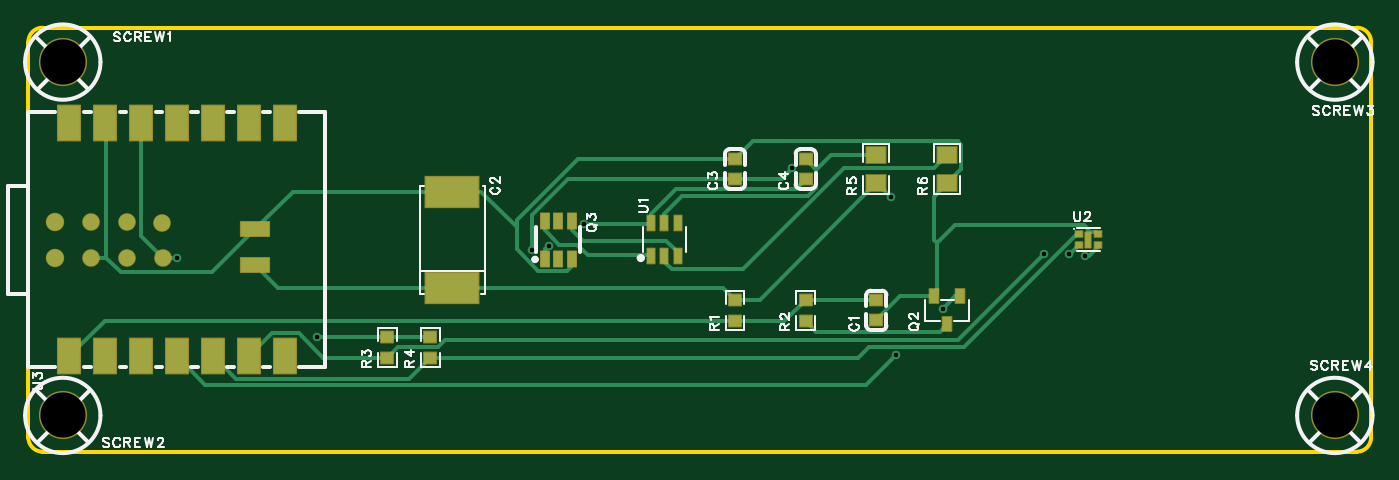
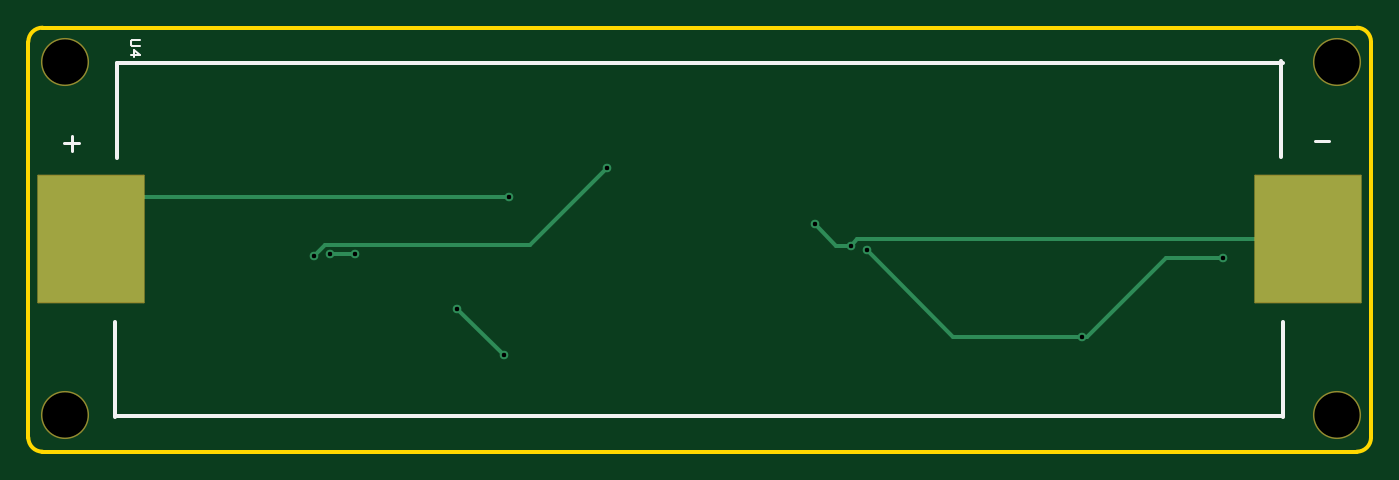
Circuit board: 11 layer files. Board 95.0 x 30.0 mm.
- drill: Drill_PTH_Through.DRL (552 bytes)
- drill: Drill_PTH_Through_Via.DRL (442 bytes)
- outline: Gerber_BoardOutlineLayer.GKO (894 bytes)
- bottom_copper: Gerber_BottomLayer.GBL (1820 bytes)
- paste: Gerber_BottomPasteMaskLayer.GBP (727 bytes)
- bottom_silk: Gerber_BottomSilkscreenLayer.GBO (1532 bytes)
- bottom_mask: Gerber_BottomSolderMaskLayer.GBS (1103 bytes)
- top_copper: Gerber_TopLayer.GTL (7025 bytes)
- paste: Gerber_TopPasteMaskLayer.GTP (6254 bytes)
- top_silk: Gerber_TopSilkscreenLayer.GTO (24719 bytes)
- top_mask: Gerber_TopSolderMaskLayer.GTS (3268 bytes)

=== drill: Drill_PTH_Through.DRL ===
;TYPE=PLATED
;Layer: PTH_Through
;EasyEDA Pro v3.2.149.88089769, 2026-08-21 02:49:37
;Gerber Generator version 0.3
M48
METRIC,LZ,0000.00000
;Hole size 1 = 0.30500 METRIC
T01C0.30500
;Hole size 2 = 3.20040 METRIC
T02C3.20040
%
G05
G90
T01
X36.80403Y-15.41897
X39.34402Y-13.89497
X61.01558Y-12.01598
X10.50798Y-16.27007
X20.41396Y-21.85806
X35.65393Y-15.76207
X54.06359Y-9.93798
X74.76565Y-16.16207
X64.68027Y-19.88096
X61.37828Y-23.18295
X71.88196Y-15.99337
X73.65995Y-15.99337
T02
X2.43602Y-2.436
X2.4365Y-27.4365
X92.43601Y-2.436
X92.43601Y-27.436
M30
=== drill: Drill_PTH_Through_Via.DRL ===
;TYPE=PLATED
;Layer: PTH_Through_Via
;EasyEDA Pro v3.2.149.88089769, 2026-08-21 02:49:37
;Gerber Generator version 0.3
M48
METRIC,LZ,0000.00000
;Hole size 1 = 0.30500 METRIC
T01C0.30500
%
G05
G90
T01
X36.80403Y-15.41897
X39.34402Y-13.89497
X61.01558Y-12.01598
X10.50798Y-16.27007
X20.41396Y-21.85806
X35.65393Y-15.76207
X54.06359Y-9.93798
X74.76565Y-16.16207
X64.68027Y-19.88096
X61.37828Y-23.18295
X71.88196Y-15.99337
X73.65995Y-15.99337
M30
=== outline: Gerber_BoardOutlineLayer.GKO ===
G04 Layer: BoardOutlineLayer*
G04 EasyEDA Pro v3.2.149.88089769, 2026-08-21 02:49:37*
G04 Gerber Generator version 0.3*
G04 Scale: 100 percent, Rotated: No, Reflected: No*
G04 Dimensions in millimeters*
G04 Leading zeros omitted, absolute positions, 4 integers and 5 decimals*
G04 Generated by one-click*
G04 Object Configs: Pad,Via,Track,Text,Image,Dimension,BoardOutline,BoardCutout,CopperFilled,SolidRegion,FPCStiffener,Line,PlaneZone,ComponentProperty,ComponentSilkscreen,TearDrop*
G04 Layer Configs: 1,2,3,4,5,6,7,8,9,10,11,13,14,56*
G04 Copper Areas: 0*
%FSLAX45Y45*%
%MOMM*%
%ADD10C,0.254*%
%ADD11C,0.2198*%
G75*


G04 Rect Start*
G54D10*
G01X0Y-2900000D02*
G01X0Y-100000D01*
G02X100000Y0I100000J0D01*
G01X9400000Y0D01*
G02X9500000Y-100000I0J-100000D01*
G01X9500000Y-2900000D01*
G02X9400000Y-3000000I-100000J0D01*
G01X100000Y-3000000D01*
G02X0Y-2900000I0J100000D01*
G04 Rect End*

M02*


=== bottom_copper: Gerber_BottomLayer.GBL ===
G04 Layer: BottomLayer*
G04 EasyEDA Pro v3.2.149.88089769, 2026-08-21 02:49:37*
G04 Gerber Generator version 0.3*
G04 Scale: 100 percent, Rotated: No, Reflected: No*
G04 Dimensions in millimeters*
G04 Leading zeros omitted, absolute positions, 4 integers and 5 decimals*
G04 Generated by one-click*
G04 Object Configs: Pad,Via,Track,Text,Image,Dimension,BoardOutline,BoardCutout,CopperFilled,SolidRegion,FPCStiffener,Line,PlaneZone,ComponentProperty,ComponentSilkscreen,TearDrop*
G04 Layer Configs: 1,2,3,4,5,6,7,8,9,10,11,13,14,56*
G04 Copper Areas: 0*
%FSLAX45Y45*%
%MOMM*%
%ADD10R,7.49999X8.99998*%
%ADD11C,3.2004*%
%ADD12C,0.61*%
%ADD13C,0.254*%
%ADD14C,0.1731*%
G75*


G04 Pad Start*
G54D10*
G01X444805Y-1498600D03*
G01X9054795Y-1498600D03*
G54D11*
G01X243602Y-243600D03*
G01X243650Y-2743650D03*
G01X9243601Y-243600D03*
G01X9243601Y-2743600D03*
G04 Pad End*

G04 Via Start*
G54D12*
G01X3680403Y-1541897D03*
G01X3934402Y-1389497D03*
G01X6101558Y-1201598D03*
G01X1050798Y-1627007D03*
G01X2041396Y-2185806D03*
G01X3565393Y-1576207D03*
G01X5406359Y-993798D03*
G01X7476565Y-1616207D03*
G01X6468027Y-1988096D03*
G01X6137828Y-2318295D03*
G01X7188196Y-1599337D03*
G01X7365995Y-1599337D03*
G04 Via End*

G04 Track Start*
G54D13*
G01X3680403Y-1541897D02*
G01X3782002Y-1541897D01*
G01X3934402Y-1389497D01*
G01X3680403Y-1541897D02*
G01X3637103Y-1498597D01*
G01X444809Y-1498597D01*
G01X6101558Y-1201598D02*
G01X8757792Y-1201598D01*
G01X9054792Y-1498597D01*
G01X1050798Y-1627007D02*
G01X1450797Y-1627007D01*
G01X2009596Y-2185806D01*
G01X2041396Y-2185806D01*
G01X2955794Y-2185806D01*
G01X3565393Y-1576207D01*
G01X5406359Y-993798D02*
G01X5952568Y-1540007D01*
G01X7400365Y-1540007D01*
G01X7476565Y-1616207D01*
G01X6468027Y-1988096D02*
G01X6137828Y-2318295D01*
G01X7188196Y-1599337D02*
G01X7365995Y-1599337D01*
G04 Track End*

M02*


=== paste: Gerber_BottomPasteMaskLayer.GBP ===
G04 Layer: BottomPasteMaskLayer*
G04 EasyEDA Pro v3.2.149.88089769, 2026-08-21 02:49:37*
G04 Gerber Generator version 0.3*
G04 Scale: 100 percent, Rotated: No, Reflected: No*
G04 Dimensions in millimeters*
G04 Leading zeros omitted, absolute positions, 4 integers and 5 decimals*
G04 Generated by one-click*
G04 Object Configs: Pad,Via,Track,Text,Image,Dimension,BoardOutline,BoardCutout,CopperFilled,SolidRegion,FPCStiffener,Line,PlaneZone,ComponentProperty,ComponentSilkscreen,TearDrop*
G04 Layer Configs: 1,2,3,4,5,6,7,8,9,10,11,13,14,56*
G04 Copper Areas: 0*
%FSLAX45Y45*%
%MOMM*%
%ADD10R,7.49999X8.99998*%
%ADD11C,0.1651*%
G75*


G04 Pad Start*
G54D10*
G01X444805Y-1498600D03*
G01X9054795Y-1498600D03*
G04 Pad End*

M02*


=== bottom_silk: Gerber_BottomSilkscreenLayer.GBO ===
G04 Layer: BottomSilkscreenLayer*
G04 EasyEDA Pro v3.2.149.88089769, 2026-08-21 02:49:37*
G04 Gerber Generator version 0.3*
G04 Scale: 100 percent, Rotated: No, Reflected: No*
G04 Dimensions in millimeters*
G04 Leading zeros omitted, absolute positions, 4 integers and 5 decimals*
G04 Generated by one-click*
G04 Object Configs: Pad,Via,Track,Text,Image,Dimension,BoardOutline,BoardCutout,CopperFilled,SolidRegion,FPCStiffener,Line,PlaneZone,ComponentProperty,ComponentSilkscreen,TearDrop*
G04 Layer Configs: 1,2,3,4,5,6,7,8,9,10,11,13,14,56*
G04 Copper Areas: 0*
%FSLAX45Y45*%
%MOMM*%
%ADD10C,0.2032*%
%ADD11C,0.1524*%
%ADD12C,0.254*%
%ADD13C,0.0418*%
G75*


G04 Text Start*
G54D10*
G01X9192565Y-767588D02*
G01X9192565Y-870458D01*
G01X9244127Y-818896D02*
G01X9141257Y-818896D01*
G01X399745Y-798601D02*
G01X296875Y-798601D01*
G54D11*
G01X8709152Y-86106D02*
G01X8755634Y-86106D01*
G01X8764778Y-89154D01*
G01X8771128Y-95504D01*
G01X8774176Y-104648D01*
G01X8774176Y-110998D01*
G01X8771128Y-120142D01*
G01X8764778Y-126238D01*
G01X8755634Y-129540D01*
G01X8709152Y-129540D01*
G01X8709152Y-190500D02*
G01X8752332Y-159766D01*
G01X8752332Y-205994D01*
G01X8709152Y-190500D02*
G01X8774176Y-190500D01*
G04 Text End*

G04 PolygonModel Start*
G54D12*
G01X624507Y-2082998D02*
G01X624507Y-2755697D01*
G01X633908Y-239202D02*
G01X633908Y-911901D01*
G01X8884191Y-2083001D02*
G01X8884191Y-2755699D01*
G01X8874790Y-248602D02*
G01X8874790Y-921301D01*
G01X8874790Y-2748597D02*
G01X624807Y-2748597D01*
G01X8874790Y-248602D02*
G01X624807Y-248602D01*

M02*


=== bottom_mask: Gerber_BottomSolderMaskLayer.GBS ===
G04 Layer: BottomSolderMaskLayer*
G04 EasyEDA Pro v3.2.149.88089769, 2026-08-21 02:49:37*
G04 Gerber Generator version 0.3*
G04 Scale: 100 percent, Rotated: No, Reflected: No*
G04 Dimensions in millimeters*
G04 Leading zeros omitted, absolute positions, 4 integers and 5 decimals*
G04 Generated by one-click*
G04 Object Configs: Pad,Via,Track,Text,Image,Dimension,BoardOutline,BoardCutout,CopperFilled,SolidRegion,FPCStiffener,Line,PlaneZone,ComponentProperty,ComponentSilkscreen,TearDrop*
G04 Layer Configs: 1,2,3,4,5,6,7,8,9,10,11,13,14,56*
G04 Copper Areas: 0*
%FSLAX45Y45*%
%MOMM*%
%AMRoundRect*1,1,$1,$2,$3*1,1,$1,$4,$5*1,1,$1,0-$2,0-$3*1,1,$1,0-$4,0-$5*20,1,$1,$2,$3,$4,$5,0*20,1,$1,$4,$5,0-$2,0-$3,0*20,1,$1,0-$2,0-$3,0-$4,0-$5,0*20,1,$1,0-$4,0-$5,$2,$3,0*4,1,4,$2,$3,$4,$5,0-$2,0-$3,0-$4,0-$5,$2,$3,0*%
%ADD10RoundRect,0.1X-3.74999X4.49999X3.74999X4.49999*%
%ADD11C,3.4036*%
%ADD12C,0.9510*%
G75*


G04 Pad Start*
G54D10*
G01X444805Y-1498600D03*
G01X9054795Y-1498600D03*
G54D11*
G01X243602Y-243600D03*
G01X243650Y-2743650D03*
G01X9243601Y-243600D03*
G01X9243601Y-2743600D03*
G04 Pad End*

M02*


=== top_copper: Gerber_TopLayer.GTL (7025 bytes, source omitted) ===
=== paste: Gerber_TopPasteMaskLayer.GTP (6254 bytes, source omitted) ===
=== top_silk: Gerber_TopSilkscreenLayer.GTO (24719 bytes, source omitted) ===
=== top_mask: Gerber_TopSolderMaskLayer.GTS ===
G04 Layer: TopSolderMaskLayer*
G04 EasyEDA Pro v3.2.149.88089769, 2026-08-21 02:49:37*
G04 Gerber Generator version 0.3*
G04 Scale: 100 percent, Rotated: No, Reflected: No*
G04 Dimensions in millimeters*
G04 Leading zeros omitted, absolute positions, 4 integers and 5 decimals*
G04 Generated by one-click*
G04 Object Configs: Pad,Via,Track,Text,Image,Dimension,BoardOutline,BoardCutout,CopperFilled,SolidRegion,FPCStiffener,Line,PlaneZone,ComponentProperty,ComponentSilkscreen,TearDrop*
G04 Layer Configs: 1,2,3,4,5,6,7,8,9,10,11,13,14,56*
G04 Copper Areas: 0*
%FSLAX45Y45*%
%MOMM*%
%AMRoundRect*1,1,$1,$2,$3*1,1,$1,$4,$5*1,1,$1,0-$2,0-$3*1,1,$1,0-$4,0-$5*20,1,$1,$2,$3,$4,$5,0*20,1,$1,$4,$5,0-$2,0-$3,0*20,1,$1,0-$2,0-$3,0-$4,0-$5,0*20,1,$1,0-$4,0-$5,$2,$3,0*4,1,4,$2,$3,$4,$5,0-$2,0-$3,0-$4,0-$5,$2,$3,0*%
%ADD10RoundRect,0.1016X-0.45X-0.4X-0.45X0.4*%
%ADD11RoundRect,0.1016X-1.89X-1.0925X-1.89X1.0925*%
%ADD12RoundRect,0.1016X-0.32501X-0.5X-0.32501X0.5*%
%ADD13RoundRect,0.1016X-0.432X-0.40324X-0.432X0.40324*%
%ADD14RoundRect,0.1016X-0.68851X-0.56627X-0.68851X0.56627*%
%ADD15RoundRect,0.1016X-0.266X0.536X0.266X0.536*%
%ADD16RoundRect,0.1016X-0.2X0.55X0.2X0.55*%
%ADD17RoundRect,0.1016X-0.2525X0.20999X0.2525X0.20999*%
%ADD18C,1.3048*%
%ADD19C,1.3016*%
%ADD20RoundRect,0.1016X-0.8X-1.25X-0.8X1.25*%
%ADD21RoundRect,0.1016X-1.016X0.508X1.016X0.508*%
%ADD22C,1.2446*%
%ADD23RoundRect,0.10201X-0.3X-0.55X-0.3X0.55*%
%ADD24C,3.4036*%
G75*


G04 Pad Start*
G54D10*
G01X6000020Y-1929998D03*
G01X6000020Y-2070002D03*
G54D11*
G01X3000000Y-1840614D03*
G01X3000000Y-1159386D03*
G54D10*
G01X4999962Y-929998D03*
G01X4999962Y-1070002D03*
G01X5499970Y-929998D03*
G01X5499970Y-1070002D03*
G54D12*
G01X6595025Y-1900000D03*
G01X6405033Y-1900000D03*
G01X6500029Y-2100000D03*
G54D13*
G01X4999980Y-1924664D03*
G01X4999980Y-2075336D03*
G01X5500000Y-1924664D03*
G01X5500000Y-2075336D03*
G01X2540000Y-2185264D03*
G01X2540000Y-2335936D03*
G01X2844800Y-2185264D03*
G01X2844800Y-2335936D03*
G54D14*
G01X5999962Y-900000D03*
G01X5999962Y-1100000D03*
G01X6499962Y-900000D03*
G01X6499962Y-1100000D03*
G54D15*
G01X4405004Y-1614910D03*
G01X4500000Y-1614910D03*
G01X4594996Y-1614910D03*
G01X4594996Y-1385090D03*
G01X4500000Y-1385090D03*
G01X4405004Y-1385090D03*
G54D16*
G01X7500000Y-1500000D03*
G54D17*
G01X7567742Y-1459995D03*
G01X7567742Y-1540005D03*
G01X7432258Y-1540005D03*
G01X7432258Y-1459995D03*
G54D19*
G01X187200Y-1373013D03*
G01X187200Y-1627013D03*
G54D20*
G01X288800Y-2326198D03*
G01X542800Y-2326198D03*
G01X796800Y-2326198D03*
G01X1050800Y-2326198D03*
G01X1304800Y-2326198D03*
G01X1558800Y-2326198D03*
G01X1812800Y-2326198D03*
G01X1812800Y-673801D03*
G01X1558800Y-673801D03*
G01X1304800Y-673801D03*
G01X1050800Y-673801D03*
G01X796800Y-673801D03*
G01X542800Y-673801D03*
G01X288800Y-673801D03*
G54D21*
G01X1604520Y-1423813D03*
G01X1604520Y-1677815D03*
G54D22*
G01X949200Y-1627013D03*
G01X943510Y-1382284D03*
G01X695200Y-1373013D03*
G01X695197Y-1627013D03*
G01X441200Y-1373013D03*
G01X441200Y-1627013D03*
G54D23*
G01X3844996Y-1635001D03*
G01X3750000Y-1635001D03*
G01X3655004Y-1635001D03*
G01X3655004Y-1364999D03*
G01X3750000Y-1364999D03*
G01X3844996Y-1364999D03*
G54D24*
G01X243602Y-243600D03*
G01X243650Y-2743650D03*
G01X9243601Y-243600D03*
G01X9243601Y-2743600D03*
G04 Pad End*

M02*
